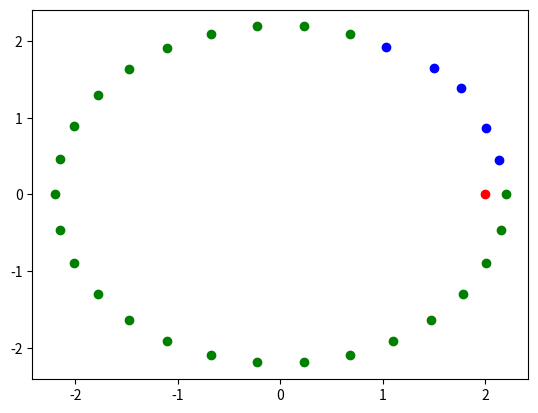

Write Python code to recreate this figure.
import numpy as np
from numpy import pi
from math import cos, sin, tan, atan2, sqrt, pow
import matplotlib.pyplot as plt
import json

def deviation(angle):
    if angle == pi/2 or angle == 2*pi-pi/2:
        angle = angle + pi/100
    return angle

def cone_detection(land, angle, pos):
    a_eff = angle/2
    a_sx = deviation(pos[2]+a_eff)
    a_dx = deviation(pos[2]-a_eff)
    m_sx = tan(a_sx)
    m_dx = tan(a_dx)
    if cos(a_sx) < 0 and cos(a_dx) > 0:
        if land[1] > m_sx*(land[0]-pos[0]) + pos[1] and land[1] > m_dx*(land[0]-pos[0]) + pos[1]:
            return True
        else:
            return False
    elif cos(a_sx) < 0 and cos(a_dx) < 0:
        if land[1] > m_sx*(land[0]-pos[0]) + pos[1] and land[1] < m_dx*(land[0]-pos[0]) + pos[1]:
            return True
        else:
            return False
    elif cos(a_sx) > 0 and cos(a_dx) < 0:
        if land[1] < m_sx*(land[0]-pos[0]) + pos[1] and land[1] < m_dx*(land[0]-pos[0]) + pos[1]:
            return True
        else:
            return False
    elif cos(a_sx) > 0 and cos(a_dx) > 0:
        if land[1] < m_sx*(land[0]-pos[0]) + pos[1] and land[1] > m_dx*(land[0]-pos[0]) + pos[1]:
            return True
        else:
            return False

cone_angle = pi/3
n_land = 30
r_l = 2.2
land_list = []
# landmark = x, y
# land_list[id][coord]

for i in range(n_land):
    landmark = [r_l*cos(2*pi*i/n_land), r_l*sin(2*pi*i/n_land)]
    land_list.append(landmark)

"""
#x_land = [land_list[i][0] for i in range(n_land)]
#y_land = [land_list[i][1] for i in range(n_land)]
#plt.scatter(x_land, y_land)
#plt.show()
# robot = [x, y, theta]
"""

robot = [2, 0, pi/2]

mu_xy = 0
sigma_xy = 0.05

for i in range(n_land):
    if cone_detection(land_list[i], cone_angle, robot):
        corr_x = land_list[i][0]+np.random.normal(mu_xy,sigma_xy)
        corr_y = land_list[i][1]+np.random.normal(mu_xy,sigma_xy)
        plt.scatter(corr_x, corr_y, c='blue')
    else:
        plt.scatter(land_list[i][0], land_list[i][1], c='green')
plt.scatter(robot[0], robot[1], c='red')
plt.show()


"""
n_turns = 5
max_t = 20
r_r = 2
a_vel = 2*n_turns*pi/max_t
dt = 0.2
max_reach = 2
mu_xy = 0
sigma_xy = 0
data = {}

robot = [r_r, 0, 0]
a_abs = atan2(robot[1], robot[0])
robot[2] = a_abs + pi/2

for co in range(int(max_t/dt)):
    # scan
    # f.write("obs:"+str(co+1)+"\ntime:"+str((co+1)*dt)+"\n")
    data["obs"+str(co)] = {"time": (co+1)*dt}
    co2 = 0
    for i in range(n_land):
        if cone_detection(land_list[i], cone_angle, robot):
            x_rel = land_list[i][0]-robot[0]
            y_rel = land_list[i][1]-robot[1]
            dist = sqrt(pow(x_rel, 2)+pow(y_rel, 2))
            if dist < max_reach:
                corr_x = x_rel+np.random.normal(mu_xy,sigma_xy)
                corr_y = y_rel+np.random.normal(mu_xy,sigma_xy)
                # f.write("id:"+str(i)+"\nx:"+str(corr_x)+"\ny:"+str(corr_y)+"\nerr:"+str(sigma_xy)+"\n")
                data["obs"+str(co)]["land"+str(co2)] = {"id": i, "x": corr_x, "y": corr_y, "err": sigma_xy}
                co2 += 1
    # f.write("\n")

    # movement
    a_abs += a_vel*dt
    if a_abs >= 2*pi:
        a_abs -= 2*pi
    robot[0] = r_r*cos(a_abs)
    robot[1] = r_r*sin(a_abs)
    robot[2] = a_abs + pi/2

# f.close()
with open("simulation.json", "w") as file_json:
    json.dump(data, file_json)

"""
